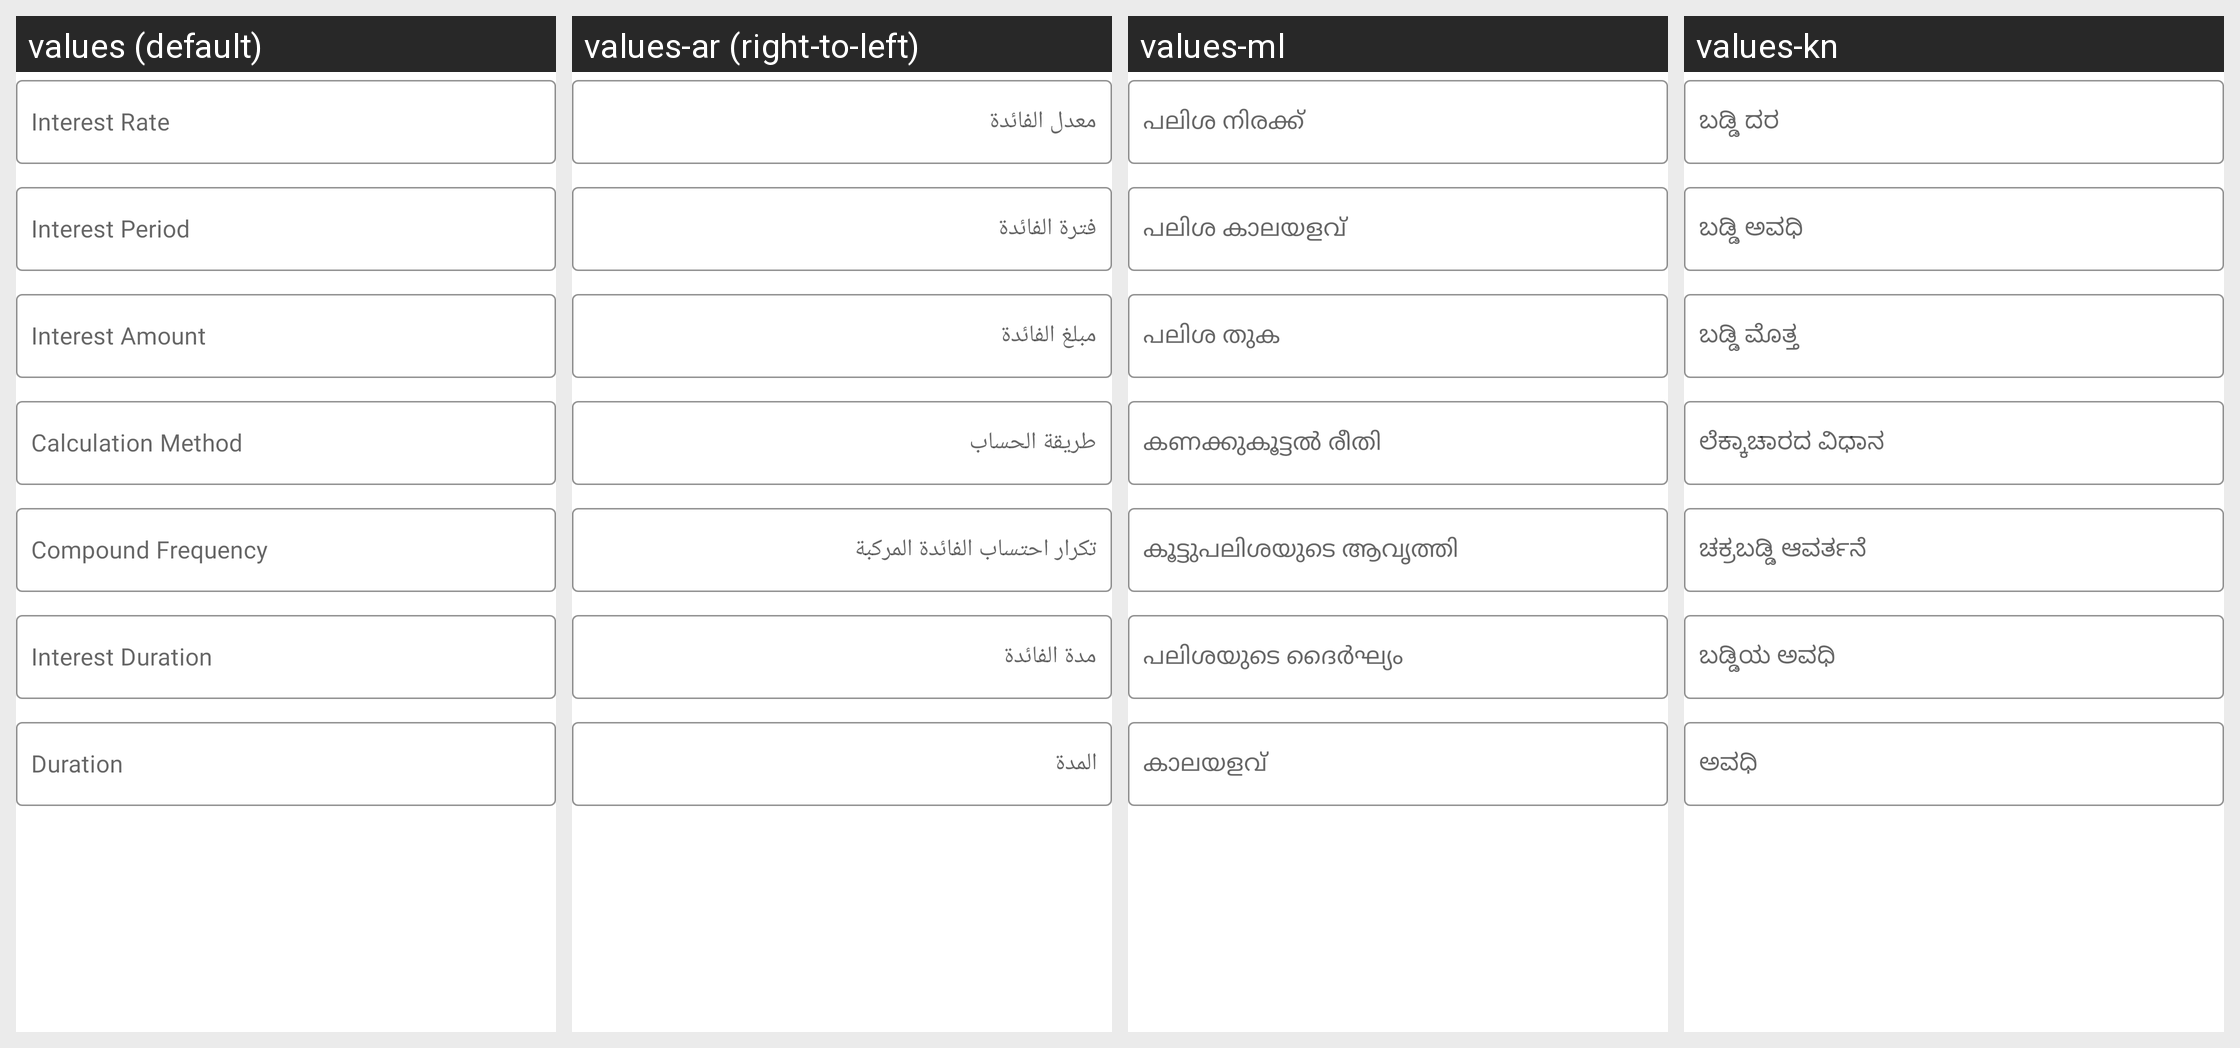

Locale-by-locale string values for the Android screen shown in this grid:
Android screen res/layout/layout_debt_interest_fields.xml rendered under 4 locales, left to right: values (default), values-ar (right-to-left), values-ml, values-kn. Device: Nexus 5 (rendered at 1080×1920; each locale shown at half size, 540×960, under a caption strip naming it); theme Theme.MoneyTracker.
Other locales in the repository, not shown: values-bn, values-cs, values-de, values-el, values-es, values-fa, values-fr, values-hi, values-in, values-it, values-ja, values-ko, values-ms, values-pl, values-pt-rBR, values-ro, values-ru, values-ta-rIN, values-te, values-th, values-tr, values-uk, values-vi, values-zh-rCN, values-zh-rTW.
Strings drawn on this screen, with the default value and each locale's value (text and hints the layout hard-codes, and strings that could not be matched under every locale, appear in the picture but are not listed):

interest_rate
  values: Interest Rate
  values-ar: معدل الفائدة
  values-ml: പലിശ നിരക്ക്
  values-kn: ಬಡ್ಡಿ ದರ

interest_period
  values: Interest Period
  values-ar: فترة الفائدة
  values-ml: പലിശ കാലയളവ്
  values-kn: ಬಡ್ಡಿ ಅವಧಿ

interest_amount
  values: Interest Amount
  values-ar: مبلغ الفائدة
  values-ml: പലിശ തുക
  values-kn: ಬಡ್ಡಿ ಮೊತ್ತ

calculation_method
  values: Calculation Method
  values-ar: طريقة الحساب
  values-ml: കണക്കുകൂട്ടൽ രീതി
  values-kn: ಲೆಕ್ಕಾಚಾರದ ವಿಧಾನ

compound_frequency
  values: Compound Frequency
  values-ar: تكرار احتساب الفائدة المركبة
  values-ml: കൂട്ടുപലിശയുടെ ആവൃത്തി
  values-kn: ಚಕ್ರಬಡ್ಡಿ ಆವರ್ತನೆ

interest_duration
  values: Interest Duration
  values-ar: مدة الفائدة
  values-ml: പലിശയുടെ ദൈർഘ്യം
  values-kn: ಬಡ್ಡಿಯ ಅವಧಿ

duration
  values: Duration
  values-ar: المدة
  values-ml: കാലയളവ്
  values-kn: ಅವಧಿ
